Image classification data set "Imagenes360" (AgroJuan/Imagenes360 on GitHub). Class labels (6): aceptable, borrosa, correct, nitida, sobreexpuesta, subexpuesta.

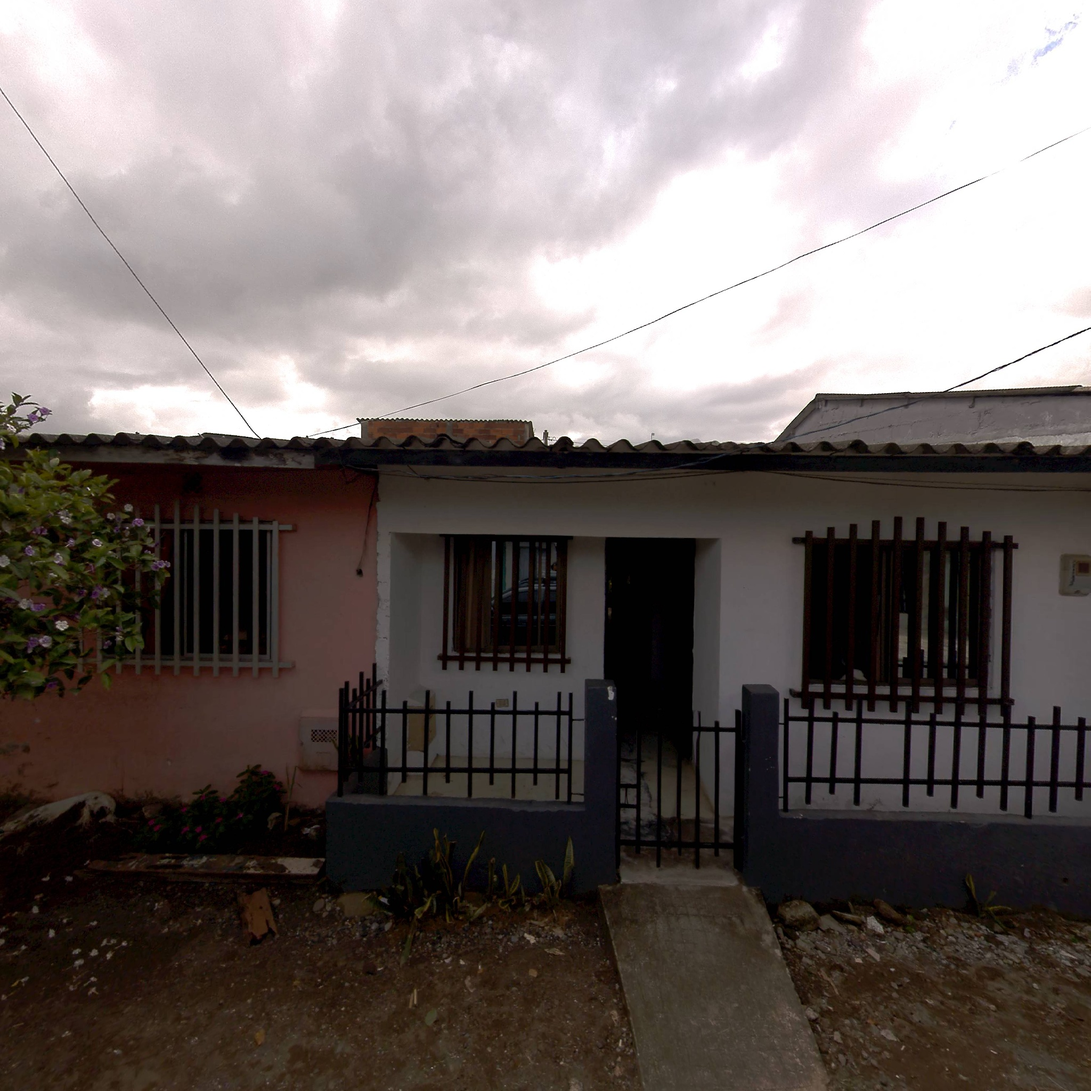
Label: nitida

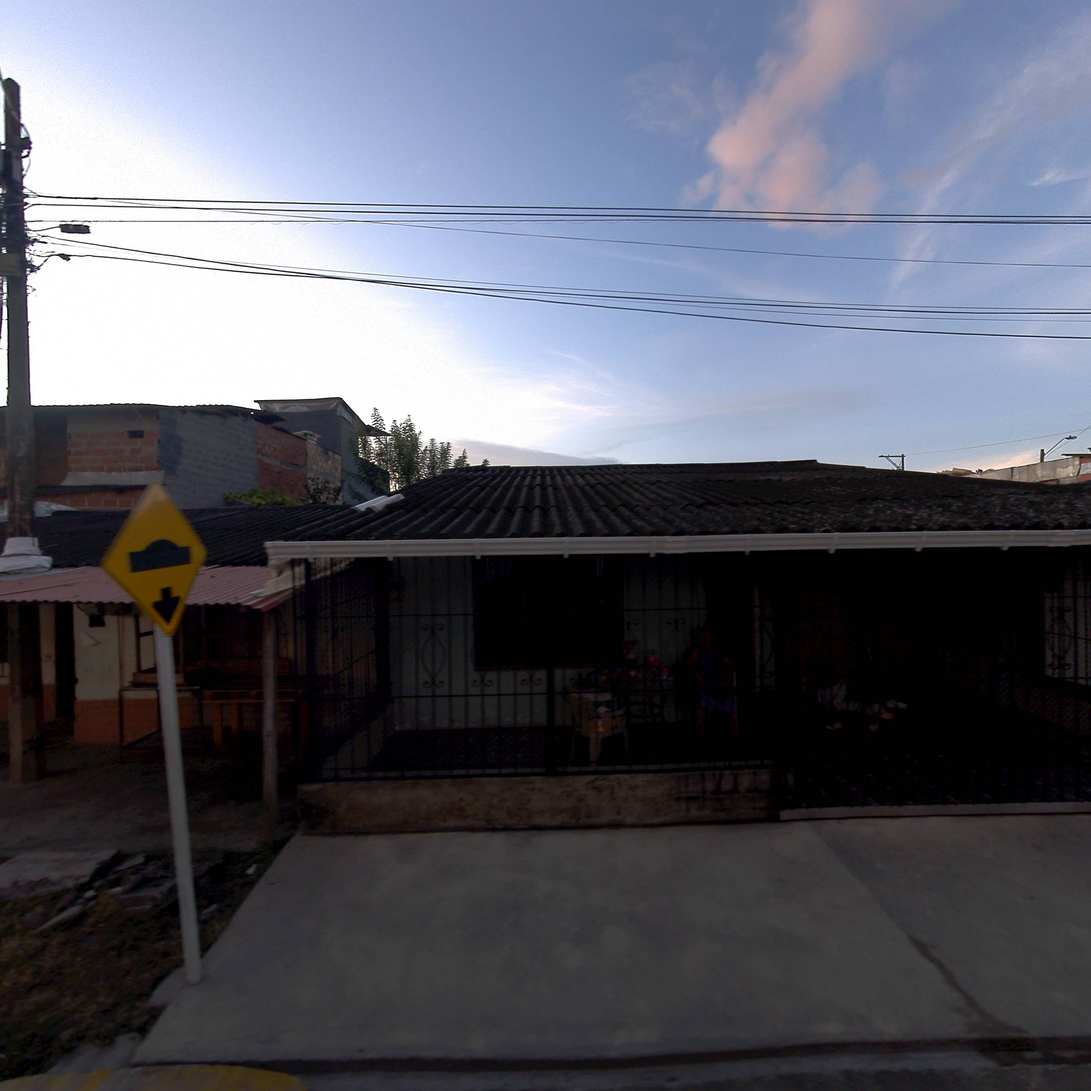
Label: aceptable

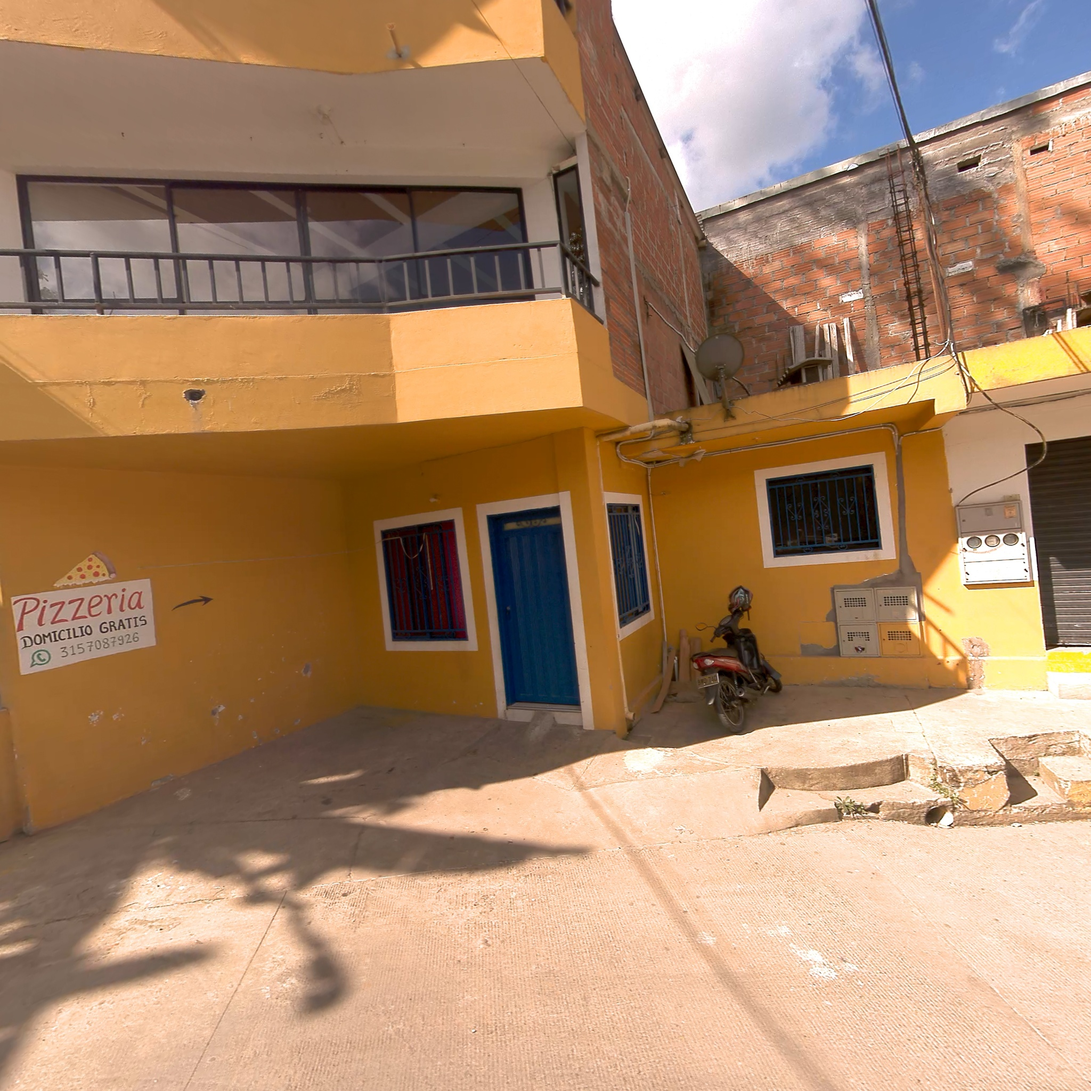
Label: correct

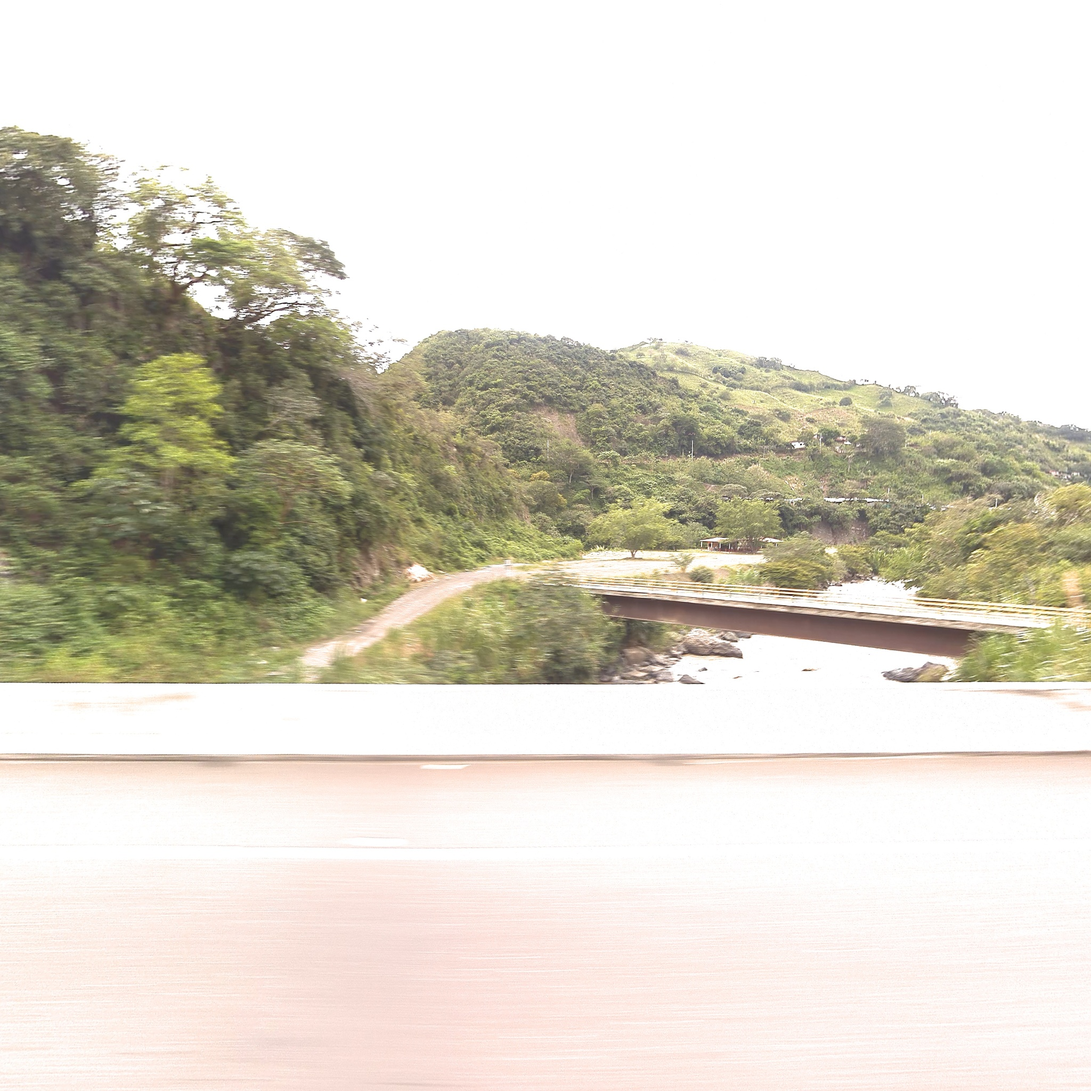
Label: borrosa

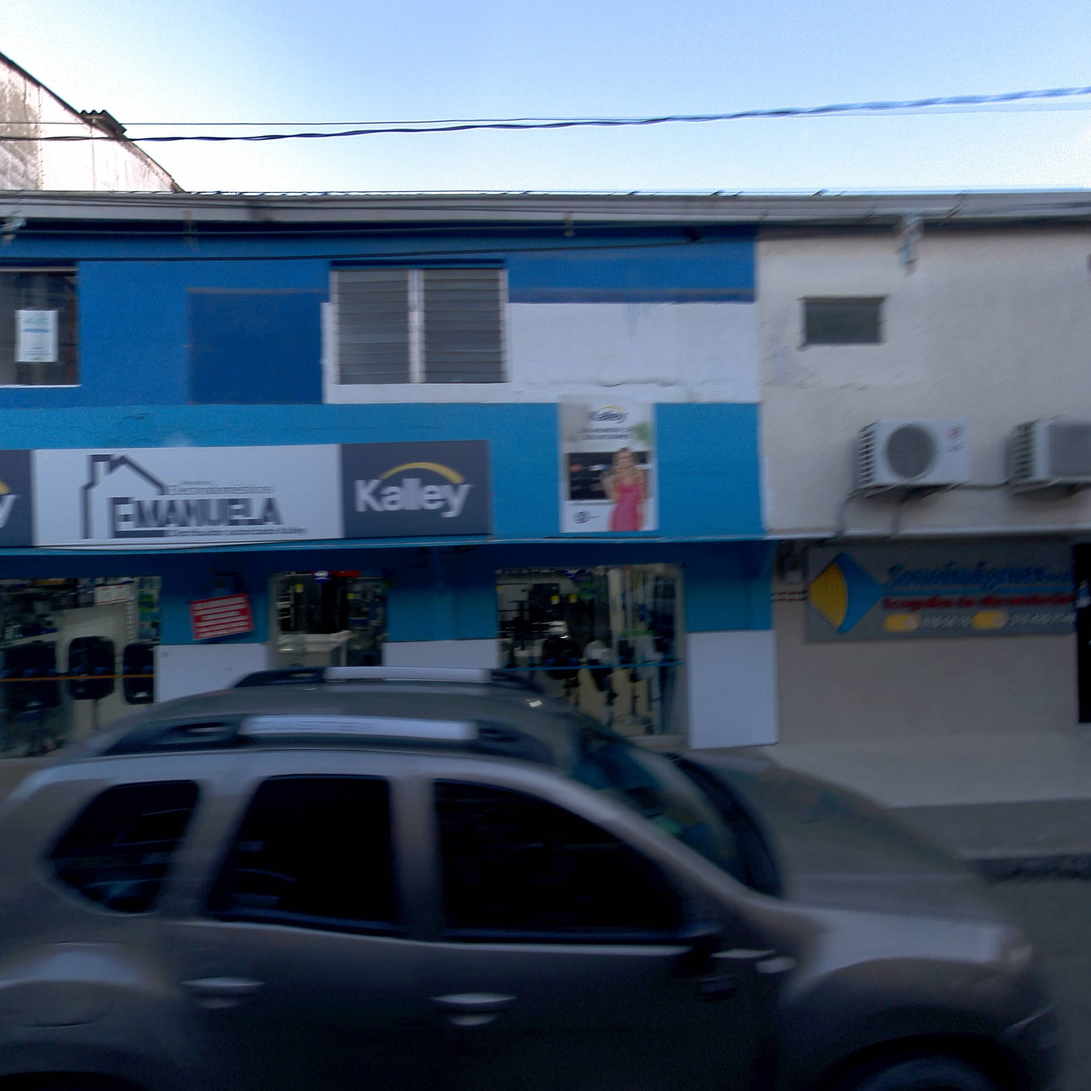
Label: aceptable

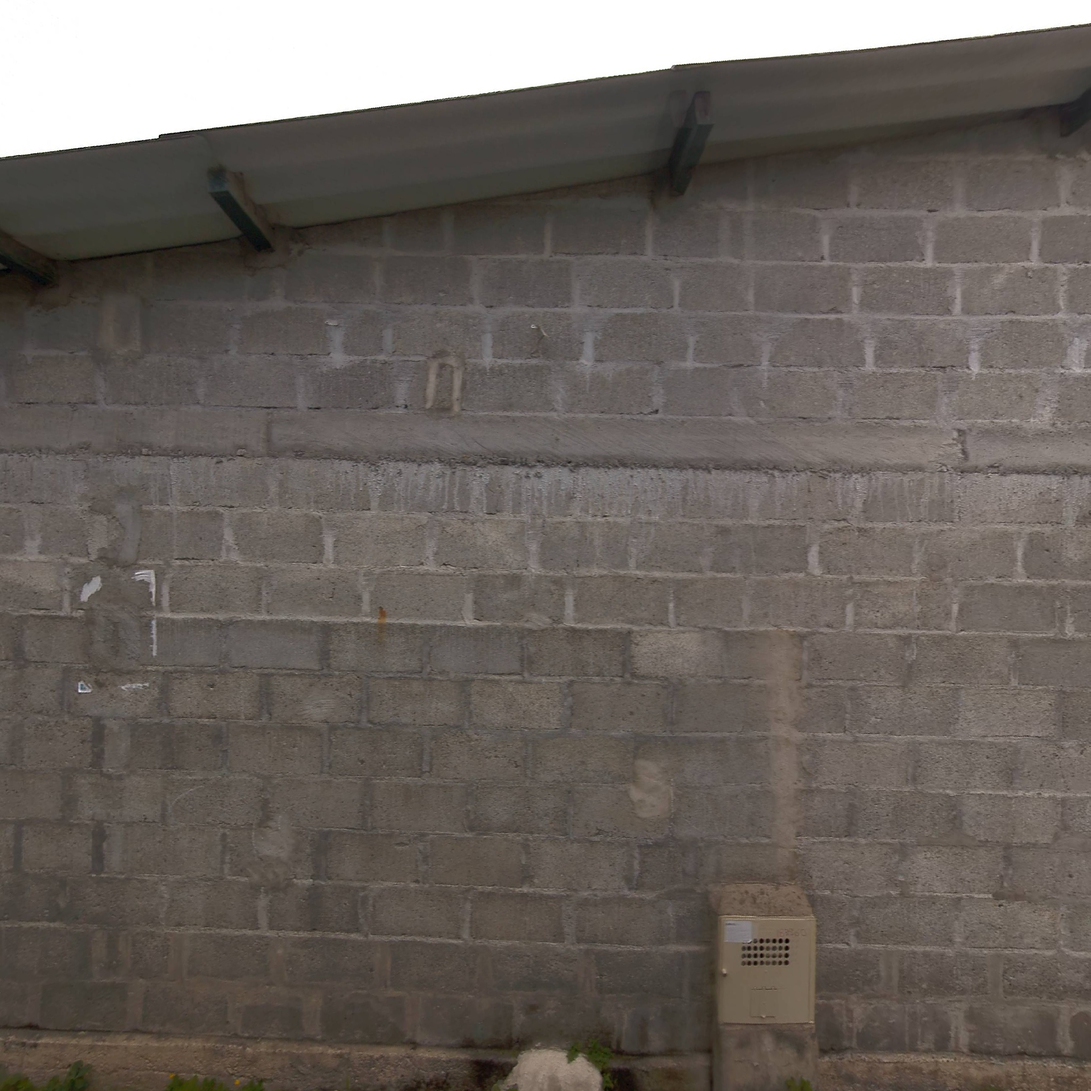
Label: correct
